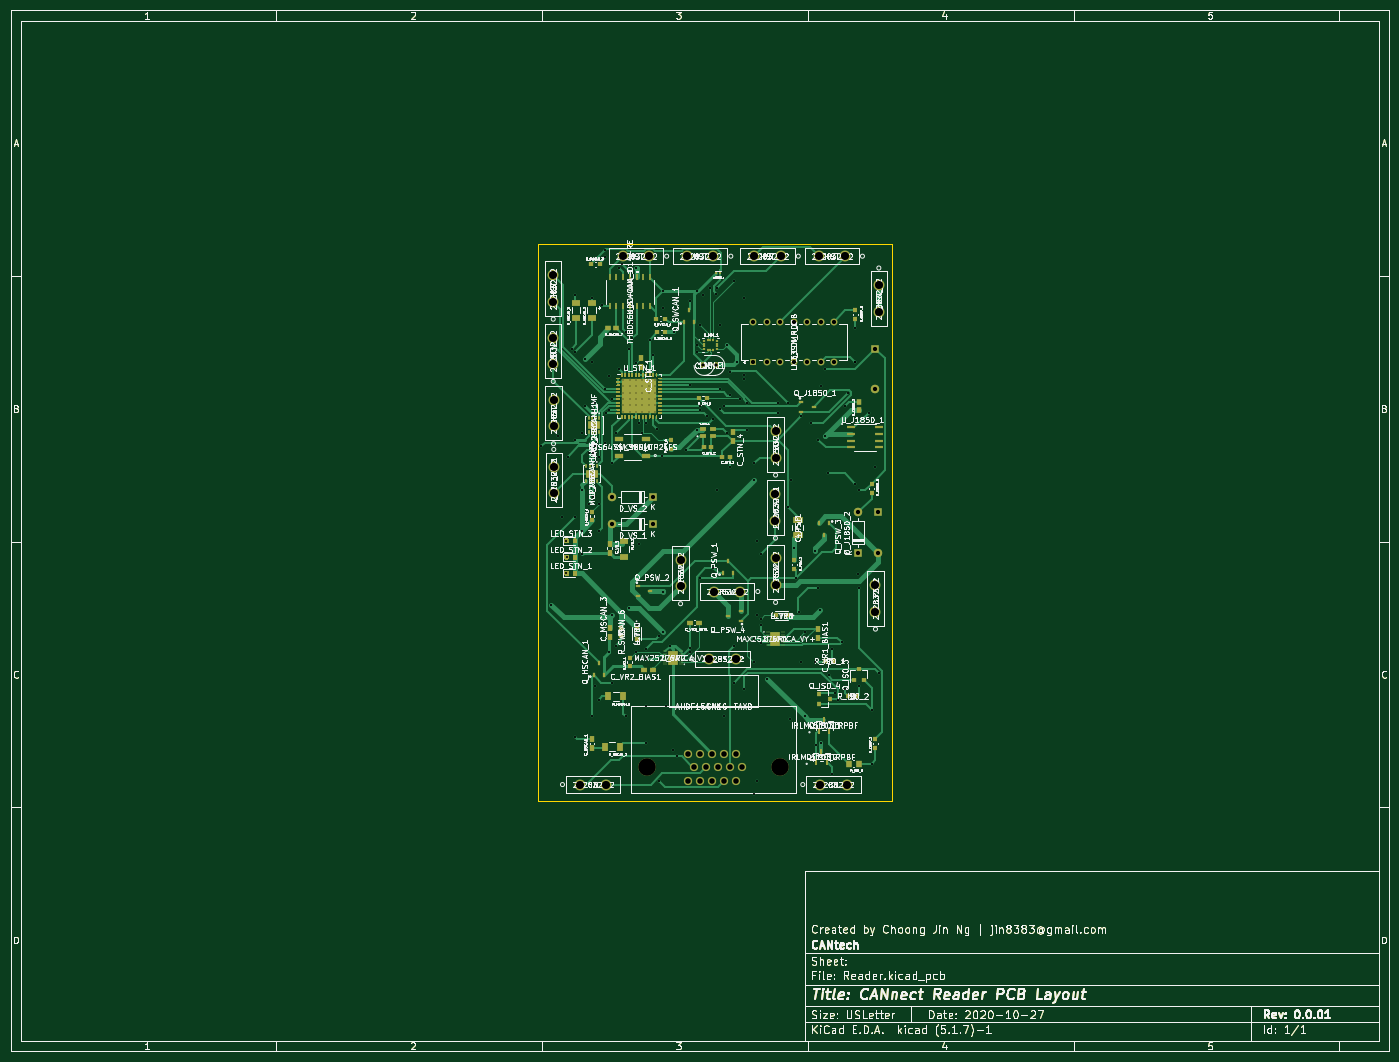
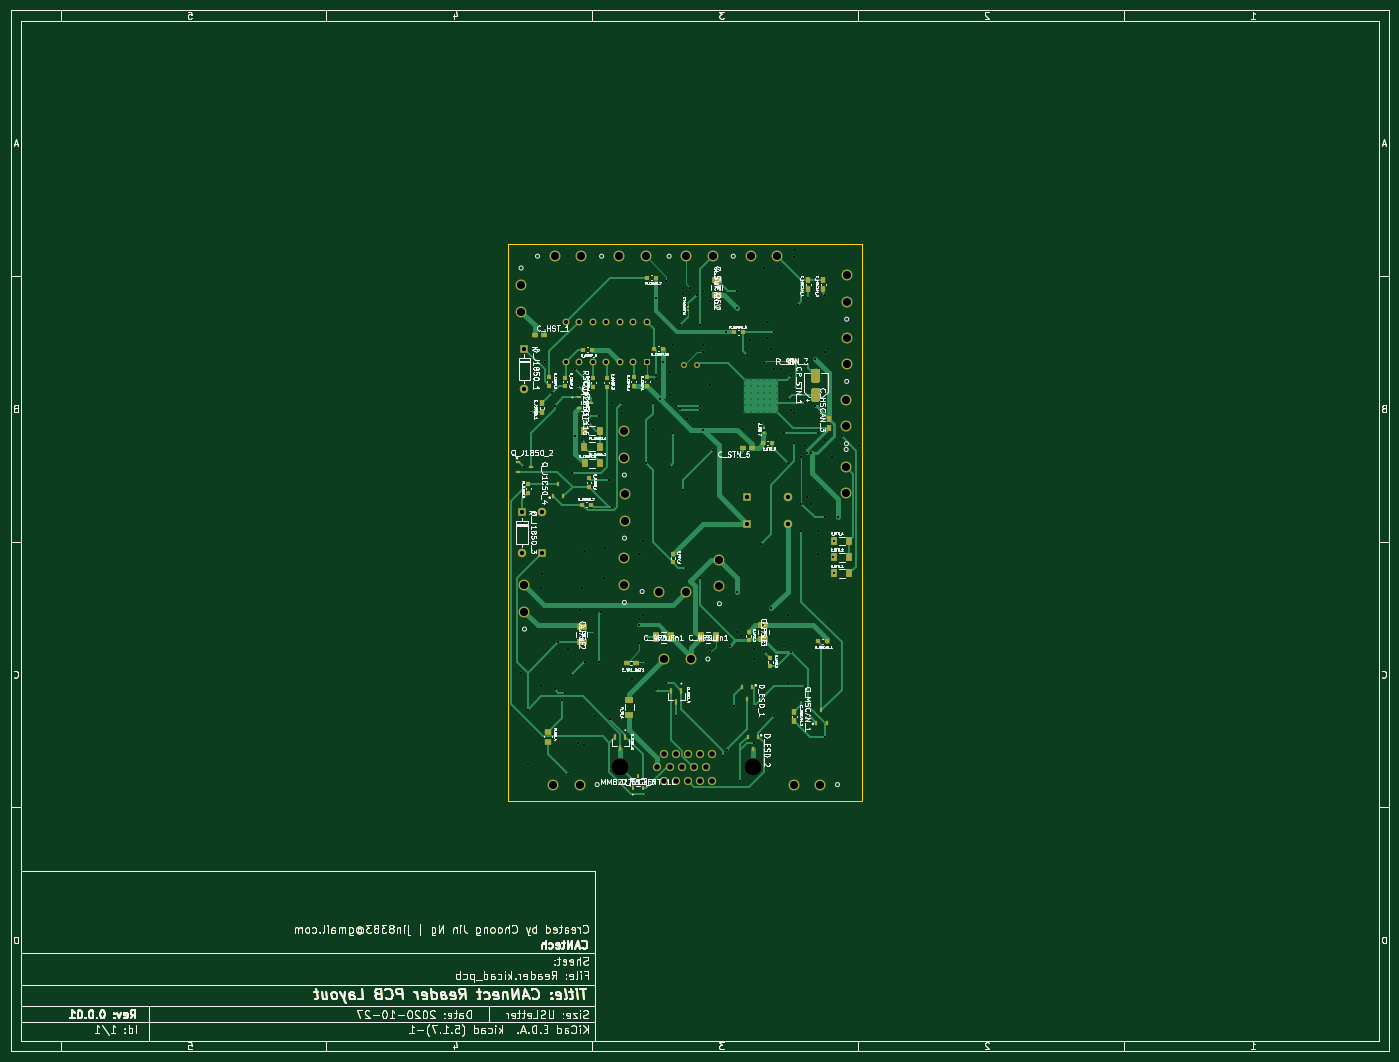
Circuit board: 13 layer files. Board 259.4 x 195.9 mm.
- bottom_copper: Reader-B_Cu.gbr (103451 bytes)
- bottom_mask: Reader-B_Mask.gbr (64801 bytes)
- paste: Reader-B_Paste.gbr (61912 bytes)
- bottom_silk: Reader-B_SilkS.gbr (190767 bytes)
- outline: Reader-Edge_Cuts.gbr (56765 bytes)
- top_copper: Reader-F_Cu.gbr (145707 bytes)
- top_mask: Reader-F_Mask.gbr (83695 bytes)
- paste: Reader-F_Paste.gbr (90088 bytes)
- top_silk: Reader-F_SilkS.gbr (322513 bytes)
- inner_copper: Reader-In1_Cu.gbr (79485 bytes)
- inner_copper: Reader-In2_Cu.gbr (77319 bytes)
- drill: Reader-NPTH.drl (273 bytes)
- drill: Reader-PTH.drl (5359 bytes)

=== bottom_copper: Reader-B_Cu.gbr (103451 bytes, source omitted) ===
=== bottom_mask: Reader-B_Mask.gbr (64801 bytes, source omitted) ===
=== paste: Reader-B_Paste.gbr (61912 bytes, source omitted) ===
=== bottom_silk: Reader-B_SilkS.gbr (190767 bytes, source omitted) ===
=== outline: Reader-Edge_Cuts.gbr (56765 bytes, source omitted) ===
=== top_copper: Reader-F_Cu.gbr (145707 bytes, source omitted) ===
=== top_mask: Reader-F_Mask.gbr (83695 bytes, source omitted) ===
=== paste: Reader-F_Paste.gbr (90088 bytes, source omitted) ===
=== top_silk: Reader-F_SilkS.gbr (322513 bytes, source omitted) ===
=== inner_copper: Reader-In1_Cu.gbr (79485 bytes, source omitted) ===
=== inner_copper: Reader-In2_Cu.gbr (77319 bytes, source omitted) ===
=== drill: Reader-NPTH.drl ===
M48
; DRILL file {KiCad (5.1.7)-1} date 10/27/20 12:51:02
; FORMAT={-:-/ absolute / metric / decimal}
; #@! TF.CreationDate,2020-10-27T12:51:02-07:00
; #@! TF.GenerationSoftware,Kicad,Pcbnew,(5.1.7)-1
; #@! TF.FileFunction,NonPlated,1,4,NPTH
FMAT,2
METRIC
%
G90
G05
T0
M30

=== drill: Reader-PTH.drl ===
M48
; DRILL file {KiCad (5.1.7)-1} date 10/27/20 12:51:02
; FORMAT={-:-/ absolute / metric / decimal}
; #@! TF.CreationDate,2020-10-27T12:51:02-07:00
; #@! TF.GenerationSoftware,Kicad,Pcbnew,(5.1.7)-1
; #@! TF.FileFunction,Plated,1,4,PTH
FMAT,2
METRIC
T1C0.200
T2C0.400
T3C0.610
T4C0.787
T5C0.800
T6C1.041
T7C1.524
T8C3.302
%
G90
G05
T1
X125.295Y-79.575
X125.295Y-80.765
X125.295Y-81.955
X125.295Y-83.145
X125.295Y-84.335
X125.295Y-85.525
X126.485Y-79.575
X126.485Y-80.765
X126.485Y-81.955
X126.485Y-83.145
X126.485Y-84.335
X126.485Y-85.525
X127.675Y-79.575
X127.675Y-80.765
X127.675Y-81.955
X127.675Y-83.145
X127.675Y-84.335
X127.675Y-85.525
X128.865Y-79.575
X128.865Y-80.765
X128.865Y-81.955
X128.865Y-83.145
X128.865Y-84.335
X128.865Y-85.525
X130.055Y-79.575
X130.055Y-80.765
X130.055Y-81.955
X130.055Y-83.145
X130.055Y-84.335
X130.055Y-85.525
X131.245Y-79.575
X131.245Y-80.765
X131.245Y-81.955
X131.245Y-83.145
X131.245Y-84.335
X131.245Y-85.525
T2
X109.855Y-92.075
X111.76Y-121.92
X113.03Y-90.17
X113.665Y-105.41
X114.462Y-109.868
X114.462Y-115.964
X114.592Y-112.916
X114.935Y-93.98
X115.57Y-73.66
X116.152Y-90.798
X116.205Y-63.5
X116.205Y-74.295
X116.205Y-105.41
X116.205Y-146.685
X117.441Y-100.364
X117.441Y-107.915
X117.475Y-89.535
X117.475Y-112.395
X118.11Y-75.565
X118.11Y-84.455
X118.745Y-93.345
X118.745Y-102.87
X119.38Y-64.135
X119.38Y-76.2
X119.38Y-142.875
X119.519Y-93.305
X119.591Y-101.6
X120.015Y-83.82
X120.015Y-92.075
X120.015Y-137.16
X120.65Y-93.98
X120.65Y-102.87
X120.65Y-107.95
X120.65Y-139.7
X121.285Y-65.405
X121.828Y-55.152
X121.92Y-56.515
X121.92Y-81.28
X121.92Y-91.44
X122.027Y-85.832
X122.555Y-78.74
X122.555Y-130.81
X122.662Y-85.197
X123.19Y-83.185
X123.19Y-95.25
X123.19Y-123.825
X123.19Y-136.525
X123.825Y-89.535
X123.825Y-129.54
X124.46Y-58.42
X124.46Y-77.47
X125.095Y-57.785
X125.72Y-77.47
X125.73Y-142.875
X125.857Y-70.612
X126.365Y-73.66
X126.365Y-122.555
X127.0Y-68.58
X127.0Y-71.755
X127.62Y-76.42
X127.635Y-58.42
X127.635Y-130.81
X127.762Y-125.6
X128.27Y-87.63
X128.27Y-110.49
X128.84Y-89.535
X129.54Y-87.63
X129.54Y-130.175
X129.54Y-132.08
X129.54Y-140.97
X129.54Y-147.955
X130.22Y-71.964
X130.82Y-74.93
X131.583Y-88.714
X132.043Y-127.672
X132.08Y-154.94
X132.537Y-93.802
X132.715Y-62.865
X132.715Y-66.04
X132.715Y-119.38
X132.715Y-127.0
X133.35Y-140.97
X133.985Y-129.54
X134.62Y-149.225
X134.747Y-70.612
X135.351Y-150.399
X137.16Y-92.71
X137.75Y-80.6
X137.795Y-64.77
X137.795Y-130.81
X137.834Y-129.918
X139.065Y-62.865
X139.065Y-88.9
X139.218Y-73.025
X139.218Y-74.295
X139.655Y-84.5
X139.7Y-69.215
X139.7Y-116.84
X139.708Y-85.198
X140.335Y-63.5
X140.97Y-86.36
X141.605Y-62.23
X142.105Y-86.86
X142.24Y-114.935
X142.804Y-63.429
X142.875Y-62.23
X142.875Y-100.33
X143.51Y-69.215
X143.51Y-85.1
X143.52Y-81.23
X144.145Y-84.455
X144.145Y-142.875
X144.78Y-73.025
X144.78Y-89.535
X145.415Y-78.105
X145.415Y-82.406
X145.415Y-95.885
X146.05Y-60.96
X146.05Y-129.54
X146.05Y-136.525
X146.685Y-76.2
X147.222Y-83.087
X147.891Y-78.595
X147.955Y-64.135
X147.955Y-79.375
X147.955Y-137.795
X148.59Y-83.82
X148.59Y-88.9
X149.86Y-95.25
X149.86Y-98.425
X149.86Y-128.27
X149.86Y-132.715
X149.86Y-157.48
X150.495Y-109.855
X150.495Y-123.825
X150.495Y-154.94
X151.107Y-129.027
X151.13Y-112.395
X151.13Y-124.46
X151.13Y-125.73
X152.4Y-135.89
X154.305Y-83.82
X154.305Y-85.725
X156.21Y-83.82
X156.21Y-103.505
X156.673Y-143.338
X156.845Y-98.425
X157.48Y-111.125
X157.755Y-116.795
X158.355Y-123.19
X158.75Y-132.715
X158.768Y-86.382
X159.385Y-127.061
X159.385Y-142.875
X160.655Y-87.63
X161.29Y-111.76
X161.29Y-132.715
X161.607Y-148.272
X161.925Y-90.805
X161.925Y-118.745
X162.221Y-122.894
X162.56Y-80.645
X162.56Y-147.955
X163.195Y-77.47
X163.195Y-90.17
X163.83Y-97.155
X163.937Y-135.148
X164.465Y-130.175
X164.465Y-153.67
X165.1Y-138.43
X165.735Y-139.7
X166.37Y-128.905
X167.005Y-84.455
X167.005Y-137.795
X167.493Y-82.061
X168.91Y-69.85
X168.91Y-76.2
X168.91Y-76.2
X168.91Y-99.06
X169.508Y-116.168
X169.545Y-100.33
X169.545Y-118.671
X169.545Y-137.16
X171.45Y-85.725
X172.085Y-141.605
X172.085Y-151.765
X172.72Y-95.885
X173.355Y-134.62
T3
X140.228Y-76.835
X142.728Y-76.835
T4
X149.733Y-68.58
X149.733Y-76.2
X152.273Y-68.58
X152.273Y-76.2
X154.813Y-68.58
X154.813Y-76.2
X157.353Y-68.58
X157.353Y-76.2
X159.893Y-68.58
X159.893Y-76.2
X162.433Y-68.58
X162.433Y-76.2
X164.973Y-68.58
X164.973Y-76.2
T5
X169.405Y-104.47
X169.405Y-112.09
X123.19Y-101.6
X130.81Y-101.6
X123.19Y-106.68
X130.81Y-106.68
X173.152Y-104.47
X173.152Y-112.09
X172.72Y-73.66
X172.72Y-81.28
T6
X137.39Y-149.86
X137.39Y-154.94
X138.535Y-152.4
X139.68Y-149.86
X139.68Y-154.94
X140.825Y-152.4
X141.97Y-149.86
X141.97Y-154.94
X143.115Y-152.4
X144.26Y-149.86
X144.26Y-154.94
X145.405Y-152.4
X146.55Y-149.86
X146.55Y-154.94
X147.695Y-152.4
T7
X142.32Y-119.38
X147.32Y-119.38
X173.355Y-61.773
X173.355Y-66.773
X112.09Y-59.872
X112.09Y-64.872
X117.094Y-155.702
X122.094Y-155.702
X136.042Y-113.415
X136.042Y-118.415
X137.24Y-56.286
X142.24Y-56.286
X162.306Y-155.702
X167.306Y-155.702
X112.141Y-83.305
X112.141Y-88.305
X172.72Y-118.19
X172.72Y-123.19
X112.09Y-71.588
X112.09Y-76.588
X153.899Y-101.07
X153.899Y-106.07
X125.175Y-56.286
X130.175Y-56.286
X112.192Y-95.91
X112.192Y-100.91
X153.924Y-89.205
X153.924Y-94.205
X153.924Y-113.161
X153.924Y-118.161
X149.94Y-56.286
X154.94Y-56.286
X141.478Y-132.08
X146.478Y-132.08
X162.005Y-56.286
X167.005Y-56.286
T8
X129.745Y-152.4
X154.735Y-152.4
T0
M30
